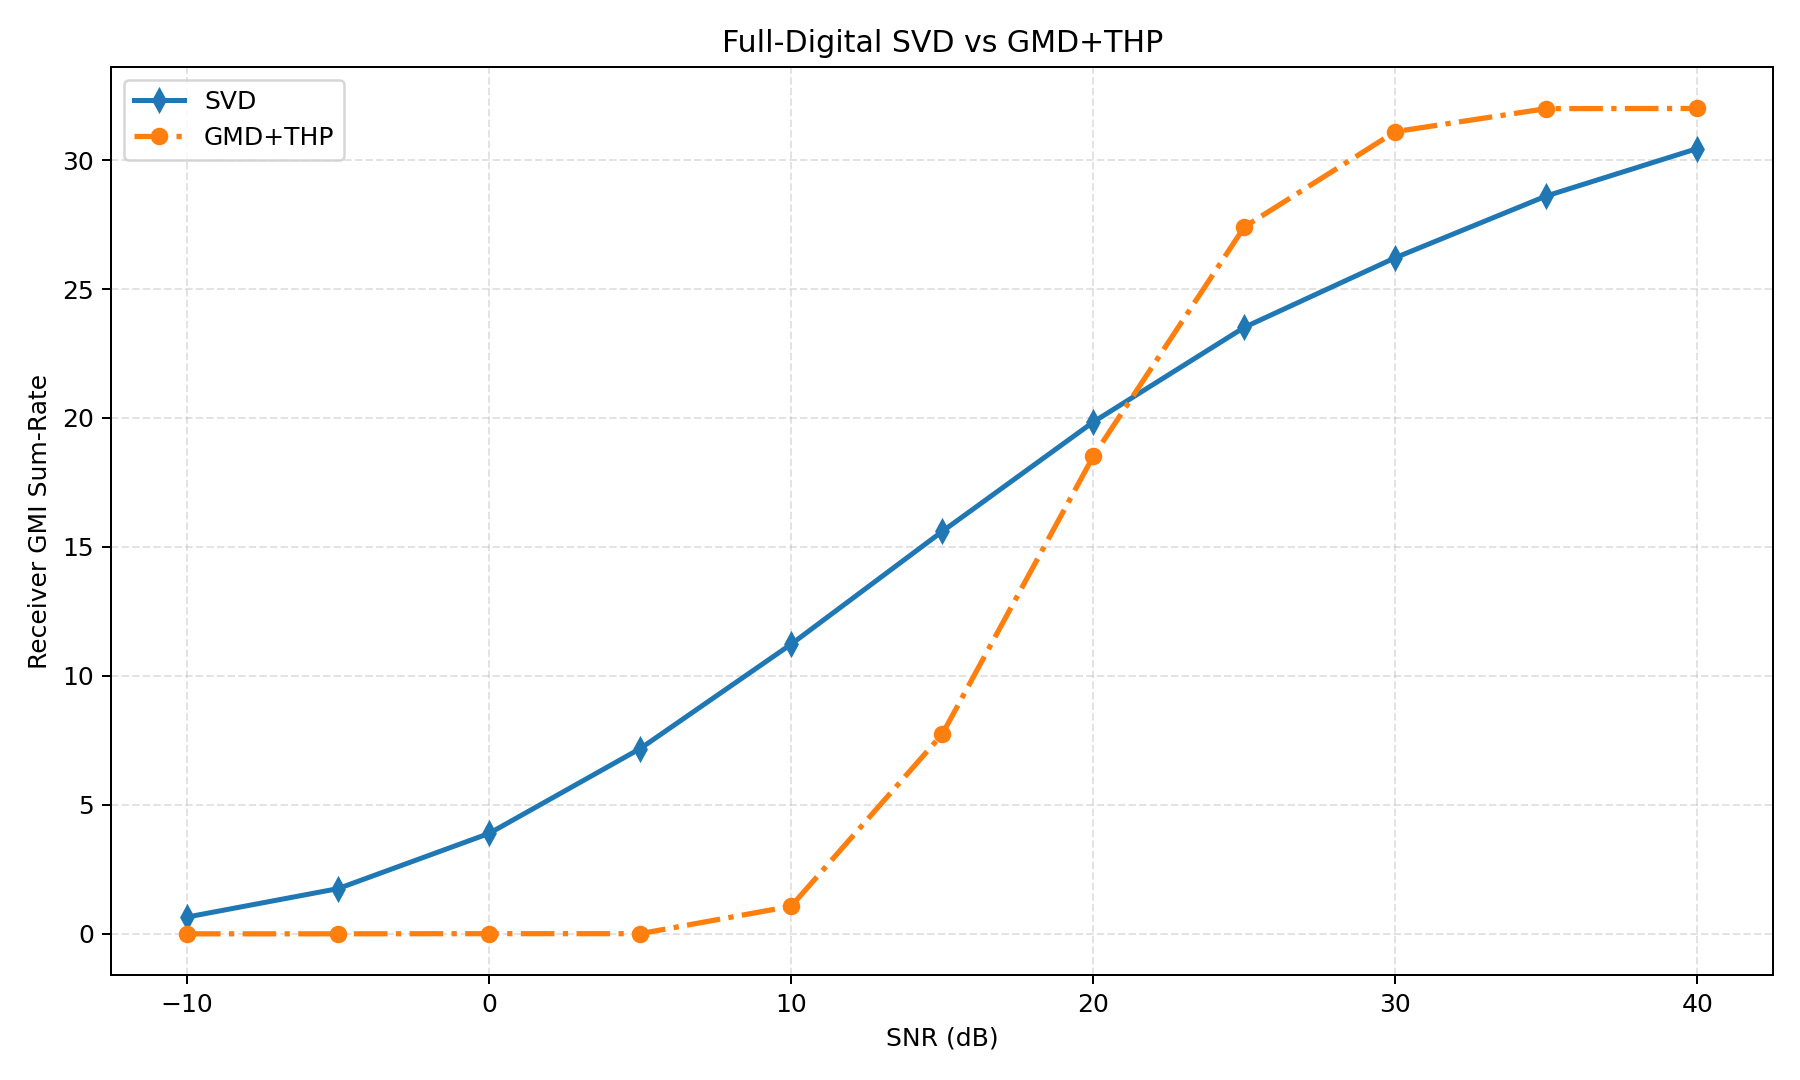

Source data for this figure (header and first rows):
snr_db, avg_svd, avg_gmd_thp, gain_gmd_thp_vs_svd, avg_svd_leakage, avg_gmd_thp_leakage
-10.0, 0.6498, 0.0001982, -0.6496, 0.0, 0.0
-5.0, 1.753, 0.0009592, -1.752, 0.0, 0.0
0.0, 3.892, 0.006506, -3.886, 0.0, 0.0
5.0, 7.179, 0.005601, -7.173, 0.0, 0.0
10.0, 11.23, 1.069, -10.16, 0.0, 0.0
15.0, 15.6, 7.741, -7.859, 0.0, 0.0
20.0, 19.84, 18.51, -1.331, 0.0, 0.0
25.0, 23.51, 27.41, 3.892, 0.0, 0.0
30.0, 26.21, 31.1, 4.888, 0.0, 0.0
35.0, 28.61, 31.99, 3.386, 0.0, 0.0
40.0, 30.45, 32.0, 1.552, 0.0, 0.0
